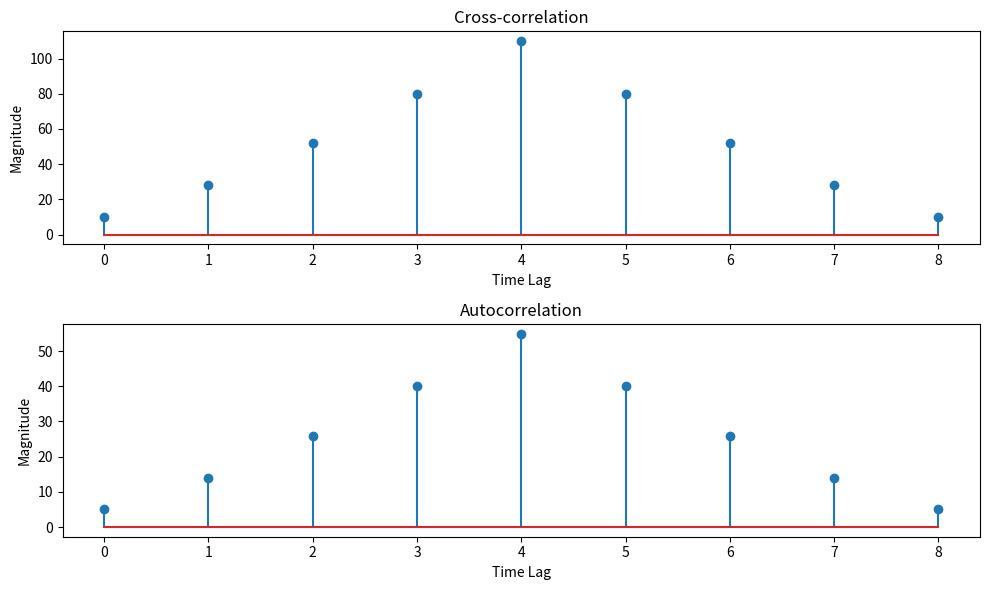

Source code (Python):
import numpy as np
import matplotlib.pyplot as plt
def cross_correlation(signal1, signal2):
    # Compute the cross-correlation
    cross_corr = np.correlate(signal1, signal2, mode='full')
    return cross_corr
def autocorrelation(signal):
    # Compute the autocorrelation
    auto_corr = np.correlate(signal, signal, mode='full')
    return auto_corr
# Define the discrete-time signals
signal1 = np.array([1, 2, 3, 4, 5])
signal2 = np.array([2, 4, 6, 8, 10])
# Compute the cross-correlation
cross_corr = cross_correlation(signal1, signal2)
# Compute the autocorrelation
auto_corr = autocorrelation(signal1)
# Plot the cross-correlation and autocorrelation signals
plt.figure(figsize=(10, 6))
plt.subplot(2, 1, 1)
plt.stem(cross_corr)
plt.title('Cross-correlation')
plt.xlabel('Time Lag')
plt.ylabel('Magnitude')
plt.subplot(2, 1, 2)
plt.stem(auto_corr)
plt.title('Autocorrelation')
plt.xlabel('Time Lag')
plt.ylabel('Magnitude')
plt.tight_layout()
plt.show()

### 